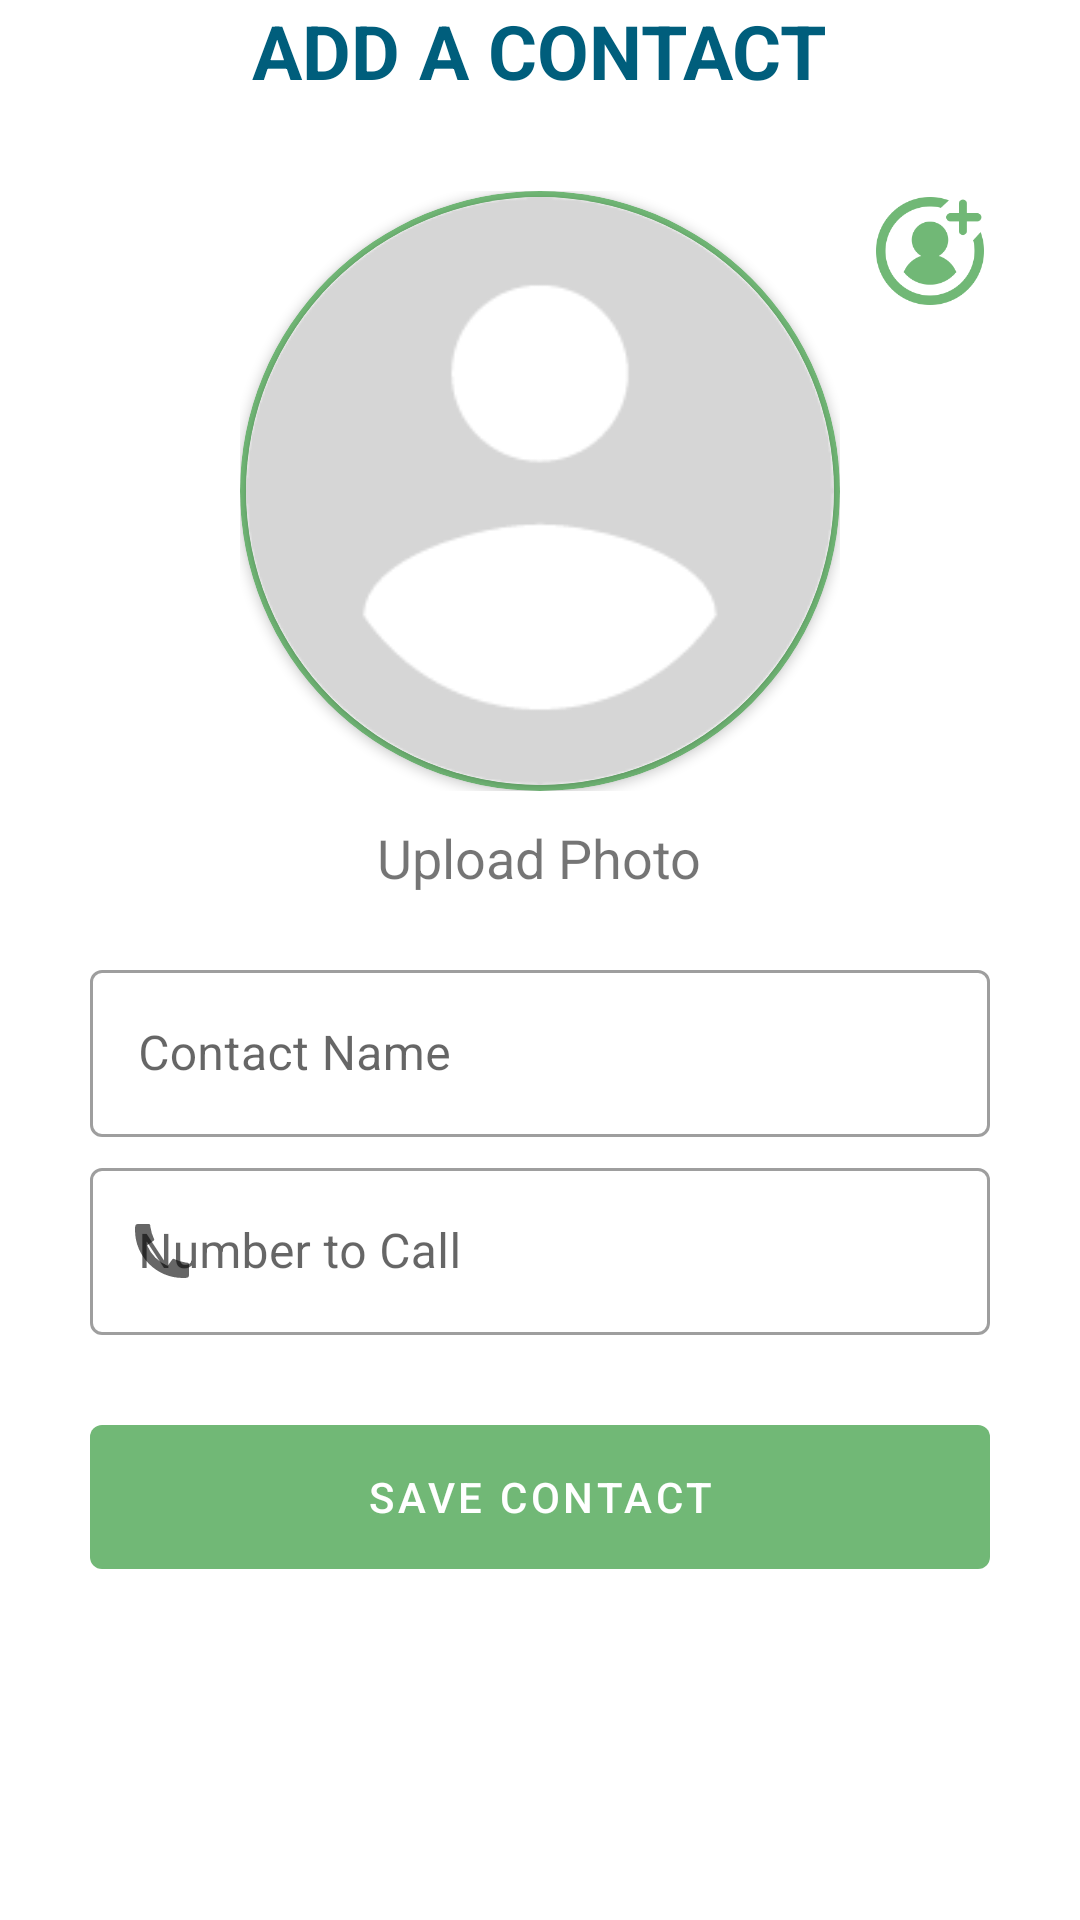

Write the Android layout XML for this screen, with the resource values it uses.
<!-- AndroidManifest.xml: application theme BlownUpAppTheme -->
<!-- res/layout/fragment_contact_add.xml -->
<?xml version="1.0" encoding="utf-8"?>
<FrameLayout xmlns:android="http://schemas.android.com/apk/res/android"
    xmlns:app="http://schemas.android.com/apk/res-auto"
    xmlns:tools="http://schemas.android.com/tools"
    android:layout_width="match_parent"
    android:layout_height="match_parent"
    tools:context=".screen.fragments.ContactAddFragment">

    <ScrollView
        android:id="@+id/scrollView"
        android:layout_width="match_parent"
        android:layout_height="match_parent"
        android:scrollbars="none">

        <LinearLayout
            android:layout_width="match_parent"
            android:layout_height="match_parent"
            android:orientation="vertical"
            android:paddingLeft="30dp"
            android:paddingRight="30dp"
            android:paddingBottom="10dp">

            <LinearLayout
                android:layout_width="match_parent"
                android:layout_height="wrap_content"
                android:gravity="center"
                android:orientation="horizontal">

                <TextView
                    android:id="@+id/txtTitle"
                    android:layout_width="wrap_content"
                    android:layout_height="wrap_content"
                    android:text="@string/add_a_contact"
                    android:textColor="@color/colorBlue"
                    android:textSize="25sp"
                    android:textStyle="bold" />
            </LinearLayout>

            <FrameLayout
                android:layout_width="match_parent"
                android:layout_height="wrap_content"
                android:layout_marginTop="30dp"
                android:orientation="horizontal">

                <ImageView
                    android:id="@+id/imgContact"
                    android:layout_width="40dp"
                    android:layout_height="40dp"
                    android:layout_gravity="right|top"
                    android:src="@drawable/ic_contact_add" />

                <LinearLayout
                    android:layout_width="wrap_content"
                    android:layout_height="match_parent"
                    android:layout_gravity="center"
                    android:orientation="horizontal">

                    <androidx.cardview.widget.CardView
                        android:layout_width="200dp"
                        android:layout_height="200dp"
                        app:cardBackgroundColor="@color/colorPrimary"
                        app:cardCornerRadius="100dp">

                        <androidx.cardview.widget.CardView
                            android:layout_width="196dp"
                            android:layout_height="196dp"
                            android:layout_gravity="center"
                            app:cardCornerRadius="98dp">

                            <ImageView
                                android:id="@+id/imgAvatar"
                                android:layout_width="196dp"
                                android:layout_height="196dp"
                                android:scaleType="centerCrop"
                                android:src="@drawable/ic_default_avatar" />
                        </androidx.cardview.widget.CardView>


                    </androidx.cardview.widget.CardView>

                </LinearLayout>
            </FrameLayout>

            <LinearLayout
                android:layout_width="match_parent"
                android:layout_height="wrap_content"
                android:layout_marginTop="10dp"
                android:gravity="center">

                <TextView
                    android:layout_width="wrap_content"
                    android:layout_height="wrap_content"
                    android:text="@string/upload_photo"
                    android:textSize="18sp" />
            </LinearLayout>

            <LinearLayout
                android:layout_width="match_parent"
                android:layout_height="wrap_content"
                android:layout_marginTop="20dp"
                android:orientation="vertical">

                <com.google.android.material.textfield.TextInputLayout
                    style="@style/Widget.MaterialComponents.TextInputLayout.OutlinedBox"
                    android:layout_width="match_parent"
                    android:layout_height="wrap_content"
                    android:layout_marginBottom="5dp"
                    android:hint="@string/contact_name"
                    app:endIconMode="clear_text"
                    app:startIconDrawable="@drawable/ic_person">

                    <com.google.android.material.textfield.TextInputEditText
                        android:id="@+id/edtName"
                        android:layout_width="match_parent"
                        android:layout_height="match_parent"
                        android:singleLine="true" />

                </com.google.android.material.textfield.TextInputLayout>

                <com.google.android.material.textfield.TextInputLayout
                    style="@style/Widget.MaterialComponents.TextInputLayout.OutlinedBox"
                    android:layout_width="match_parent"
                    android:layout_height="wrap_content"
                    android:hint="@string/contact_number"
                    app:endIconMode="clear_text"
                    app:startIconDrawable="@drawable/ic_phone">

                    <com.google.android.material.textfield.TextInputEditText
                        android:id="@+id/edtNumber"
                        android:layout_width="match_parent"
                        android:layout_height="match_parent"
                        android:inputType="phone"
                        android:singleLine="true" />

                </com.google.android.material.textfield.TextInputLayout>
            </LinearLayout>

            <LinearLayout
                android:layout_width="match_parent"
                android:layout_height="wrap_content"
                android:layout_marginTop="30dp">

                <Button
                    android:id="@+id/btnSave"
                    android:layout_width="match_parent"
                    android:layout_height="wrap_content"
                    android:insetTop="0dp"
                    android:insetBottom="0dp"
                    android:text="@string/save_contact"
                    android:textColor="@color/colorWhite" />
            </LinearLayout>

            <LinearLayout
                android:layout_width="match_parent"
                android:layout_height="wrap_content"
                android:layout_marginTop="10dp">

                <Button
                    android:id="@+id/btnDelete"
                    android:layout_width="match_parent"
                    android:layout_height="wrap_content"
                    android:insetTop="0dp"
                    android:insetBottom="0dp"
                    android:text="@string/remove_contact"
                    android:textColor="@color/colorWhite"
                    android:visibility="gone" />
            </LinearLayout>
        </LinearLayout>
    </ScrollView>

    <LinearLayout
        android:id="@+id/progressLayout"
        android:layout_width="match_parent"
        android:layout_height="match_parent"
        android:background="#A6FFFFFF"
        android:gravity="center"
        android:orientation="vertical"
        android:visibility="invisible">

        <com.github.ybq.android.spinkit.SpinKitView
            android:id="@+id/loader"
            style="@style/SpinKitView.Large.Circle"
            android:layout_width="50dp"
            android:layout_height="50dp"
            android:layout_gravity="center"
            app:SpinKit_Color="@color/colorPrimary" />
    </LinearLayout>

</FrameLayout>
<!-- resources referenced by this layout -->
<resources>
  <color name="colorBlue">#005e7c</color>
  <color name="colorPrimary">#71b876</color>
  <color name="colorWhite">#FFFFFFFF</color>
  <!-- drawable ic_contact_add: png bitmap (drawable, 6667 bytes) -->
  <!-- drawable ic_default_avatar: png bitmap (drawable, 6094 bytes) -->
  <!-- drawable ic_phone (drawable) -->
  <vector xmlns:android="http://schemas.android.com/apk/res/android"
      android:width="24dp"
      android:height="24dp"
      android:viewportWidth="24"
      android:viewportHeight="24">
      <path
          android:pathData="M21,16.42v3.536a1,1 0,0 1,-0.93 0.998c-0.437,0.03 -0.794,0.046 -1.07,0.046 -8.837,0 -16,-7.163 -16,-16 0,-0.276 0.015,-0.633 0.046,-1.07A1,1 0,0 1,4.044 3H7.58a0.5,0.5 0,0 1,0.498 0.45c0.023,0.23 0.044,0.413 0.064,0.552A13.901,13.901 0,0 0,9.35 8.003c0.095,0.2 0.033,0.439 -0.147,0.567l-2.158,1.542a13.047,13.047 0,0 0,6.844 6.844l1.54,-2.154a0.462,0.462 0,0 1,0.573 -0.149,13.901 13.901,0 0,0 4,1.205c0.139,0.02 0.322,0.042 0.55,0.064a0.5,0.5 0,0 1,0.449 0.498z"
          android:fillColor="@color/colorGrey" />
  </vector>
  <string name="add_a_contact">ADD A CONTACT</string>
  <string name="contact_name">Contact Name</string>
  <string name="contact_number">Number to Call</string>
  <string name="remove_contact">REMOVE CONTACT</string>
  <string name="save_contact">SAVE CONTACT</string>
  <string name="upload_photo">Upload Photo</string>
  <style name="BlownUpAppTheme" parent="Theme.MaterialComponents.Light.NoActionBar">
          
          <item name="colorPrimary">@color/colorPrimary</item>
          <item name="colorPrimaryVariant">@color/colorPrimaryVariant</item>
          <item name="colorOnPrimary">@color/colorWhite</item>
          <item name="colorAccent">@color/colorPrimary</item>
          
          <item name="android:statusBarColor" tools:targetApi="l">?attr/colorPrimaryVariant</item>
      </style>
  <color name="colorGrey">#C6C4C4</color>
  <color name="colorPrimaryVariant">#3D6840</color>
</resources>
